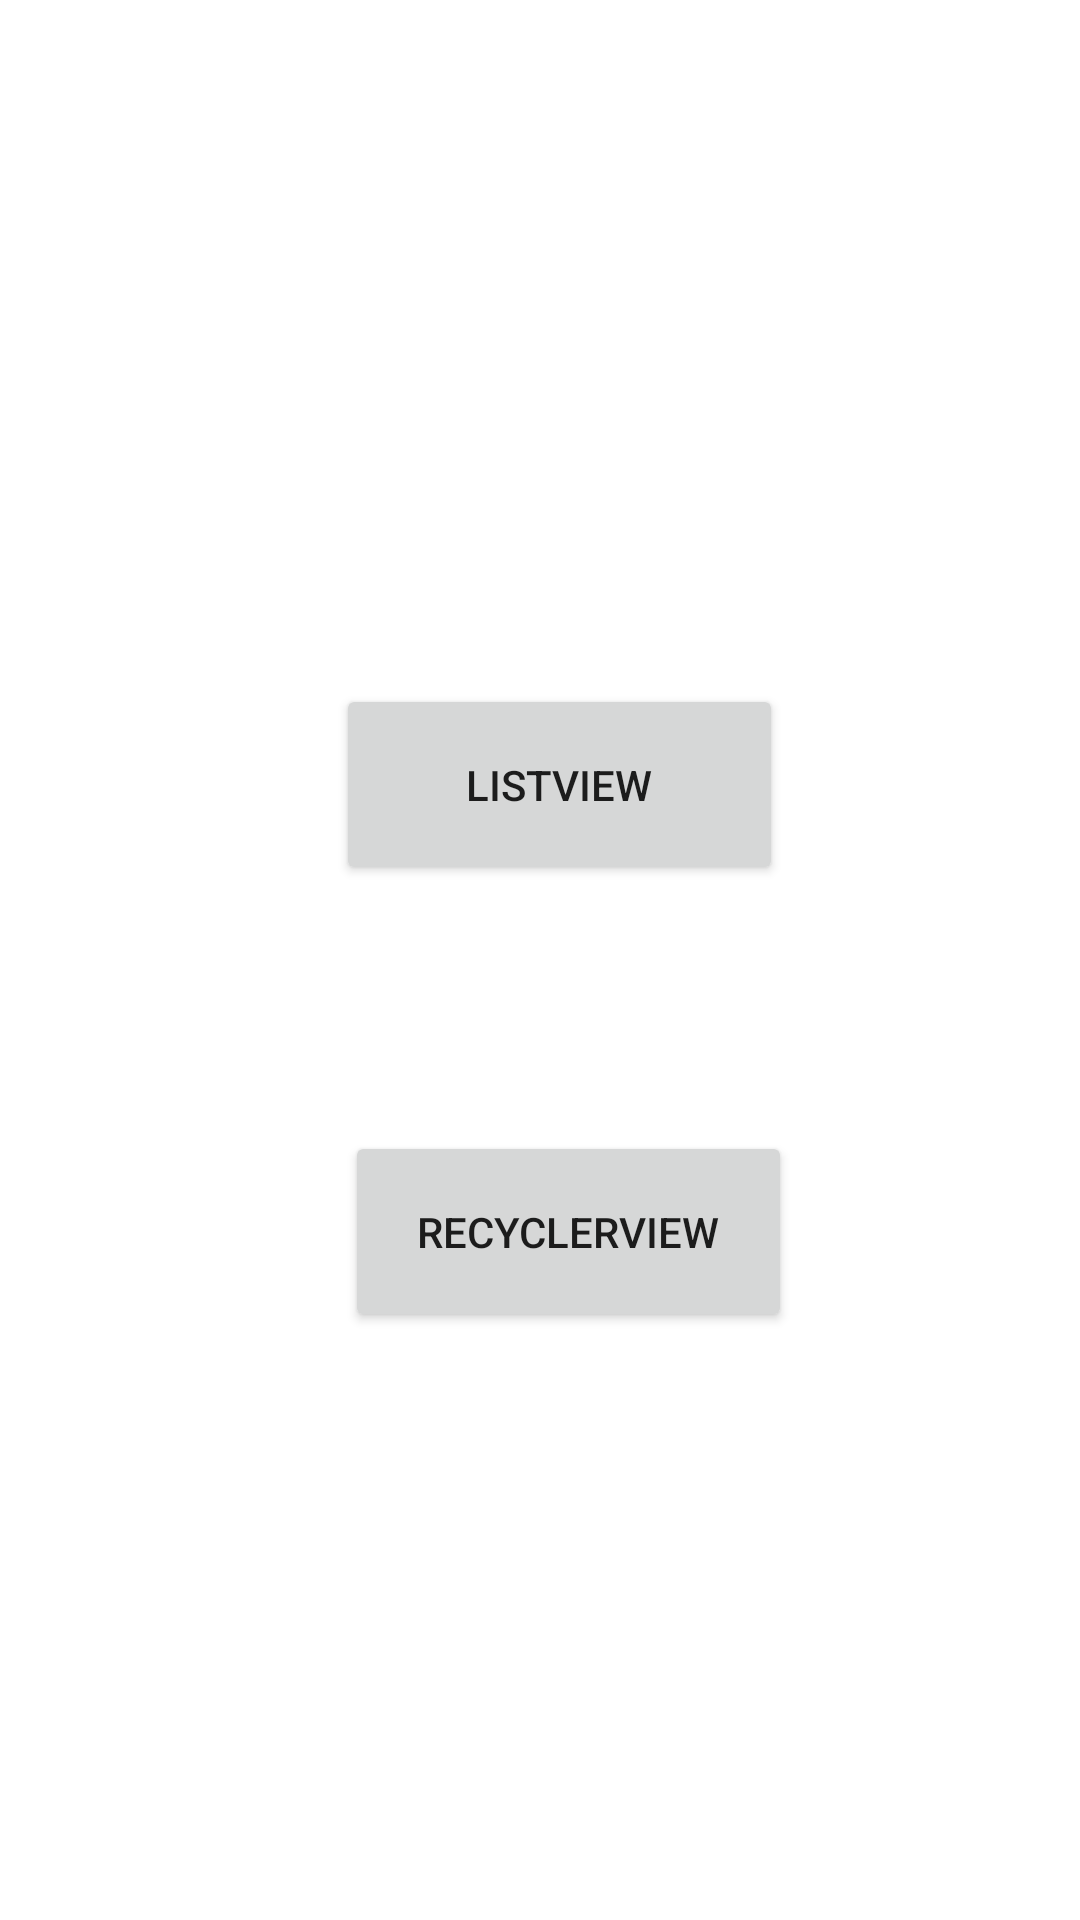

The Android layout XML behind this screen, and the referenced resources:
<!-- AndroidManifest.xml: application theme Theme.MyApplication_123 -->
<!-- res/layout/fragment_1.xml -->
<?xml version="1.0" encoding="utf-8"?>
<FrameLayout xmlns:android="http://schemas.android.com/apk/res/android"
    xmlns:app="http://schemas.android.com/apk/res-auto"
    xmlns:tools="http://schemas.android.com/tools"
    android:layout_width="match_parent"
    android:layout_height="match_parent"
    tools:context=".Fragment1">

    <RelativeLayout
        android:layout_width="match_parent"
        android:layout_height="match_parent"
        >

        <Button
            android:id="@+id/button"
            android:layout_width="200dp"
            android:layout_height="67dp"
            android:layout_alignParentStart="true"
            android:layout_alignParentTop="true"
            android:layout_alignParentEnd="true"
            android:layout_marginStart="112dp"
            android:layout_marginTop="228dp"
            android:layout_marginEnd="99dp"
            android:text="ListView" />

        <Button
            android:id="@+id/button2"
            android:layout_width="200dp"
            android:layout_height="67dp"
            android:layout_below="@+id/button"
            android:layout_alignParentStart="true"
            android:layout_alignParentEnd="true"
            android:layout_marginStart="115dp"
            android:layout_marginTop="82dp"
            android:layout_marginEnd="96dp"
            android:text="RecyclerView" />
    </RelativeLayout>


</FrameLayout>
<!-- resources referenced by this layout -->
<resources>
  <style name="Theme.MyApplication_123" parent="Theme.MaterialComponents.DayNight.DarkActionBar">
          
          <item name="colorPrimary">@color/purple_500</item>
          <item name="colorPrimaryVariant">@color/purple_700</item>
          <item name="colorOnPrimary">@color/white</item>
          
          <item name="colorSecondary">@color/teal_200</item>
          <item name="colorSecondaryVariant">@color/teal_700</item>
          <item name="colorOnSecondary">@color/black</item>
          
          <item name="android:statusBarColor">?attr/colorPrimaryVariant</item>
          
      </style>
  <color name="purple_500">#FF6200EE</color>
  <color name="purple_700">#FF3700B3</color>
  <color name="white">#FFFFFFFF</color>
  <color name="teal_200">#FF03DAC5</color>
  <color name="teal_700">#FF018786</color>
  <color name="black">#FF000000</color>
</resources>
